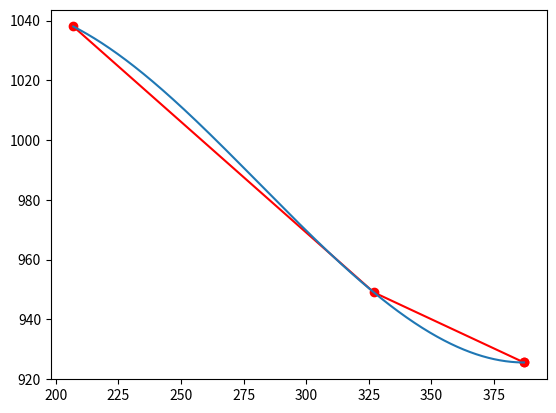

Recreate this plot in Python.
# -*- coding: utf-8 -*-

from __future__ import print_function
# 调用模块
# 调用数组模块
import numpy as np
# 实现插值的模块
from scipy import interpolate
# 画图的模块
import matplotlib.pyplot as plt
# 生成随机数的模块
import random

# random.randint(0, 10) 生成0-10范围内的一个整型数
# y是一个数组里面有10个随机数，表示y轴的值
y = np.array([random.randint(0, 20) for _ in range(20)])
# x是一个数组，表示x轴的值
x = np.array([num for num in range(20)])

# 插值法之后的x轴值，表示从0到10间距为0.5的20个数
xnew = np.arange(0, max(x), 0.1)

print(xnew)
print(x)
print(y)
"""
kind方法：
nearest、zero、slinear、quadratic、cubic
实现函数func
"""
func = interpolate.interp1d(x, y, kind='cubic')
# 利用xnew和func函数生成ynew，xnew的数量等于ynew数量
ynew = func(xnew)

ynew = np.around(ynew,decimals=3)
print(ynew)

x = [207.0, 327.0, 386.93, 387]
y = [1038.0, 949.0, 925.55, 925.55]
xnew = np.arange(min(x), max(x), 0.1)
func = interpolate.interp1d(x, y, kind='cubic')
ynew = func(xnew)

# ynew = np.around(ynew,decimals=3)
# 画图部分
# 原图
plt.plot(x, y, 'ro-')
# 拟合之后的平滑曲线图
plt.plot(xnew, ynew)
plt.show()